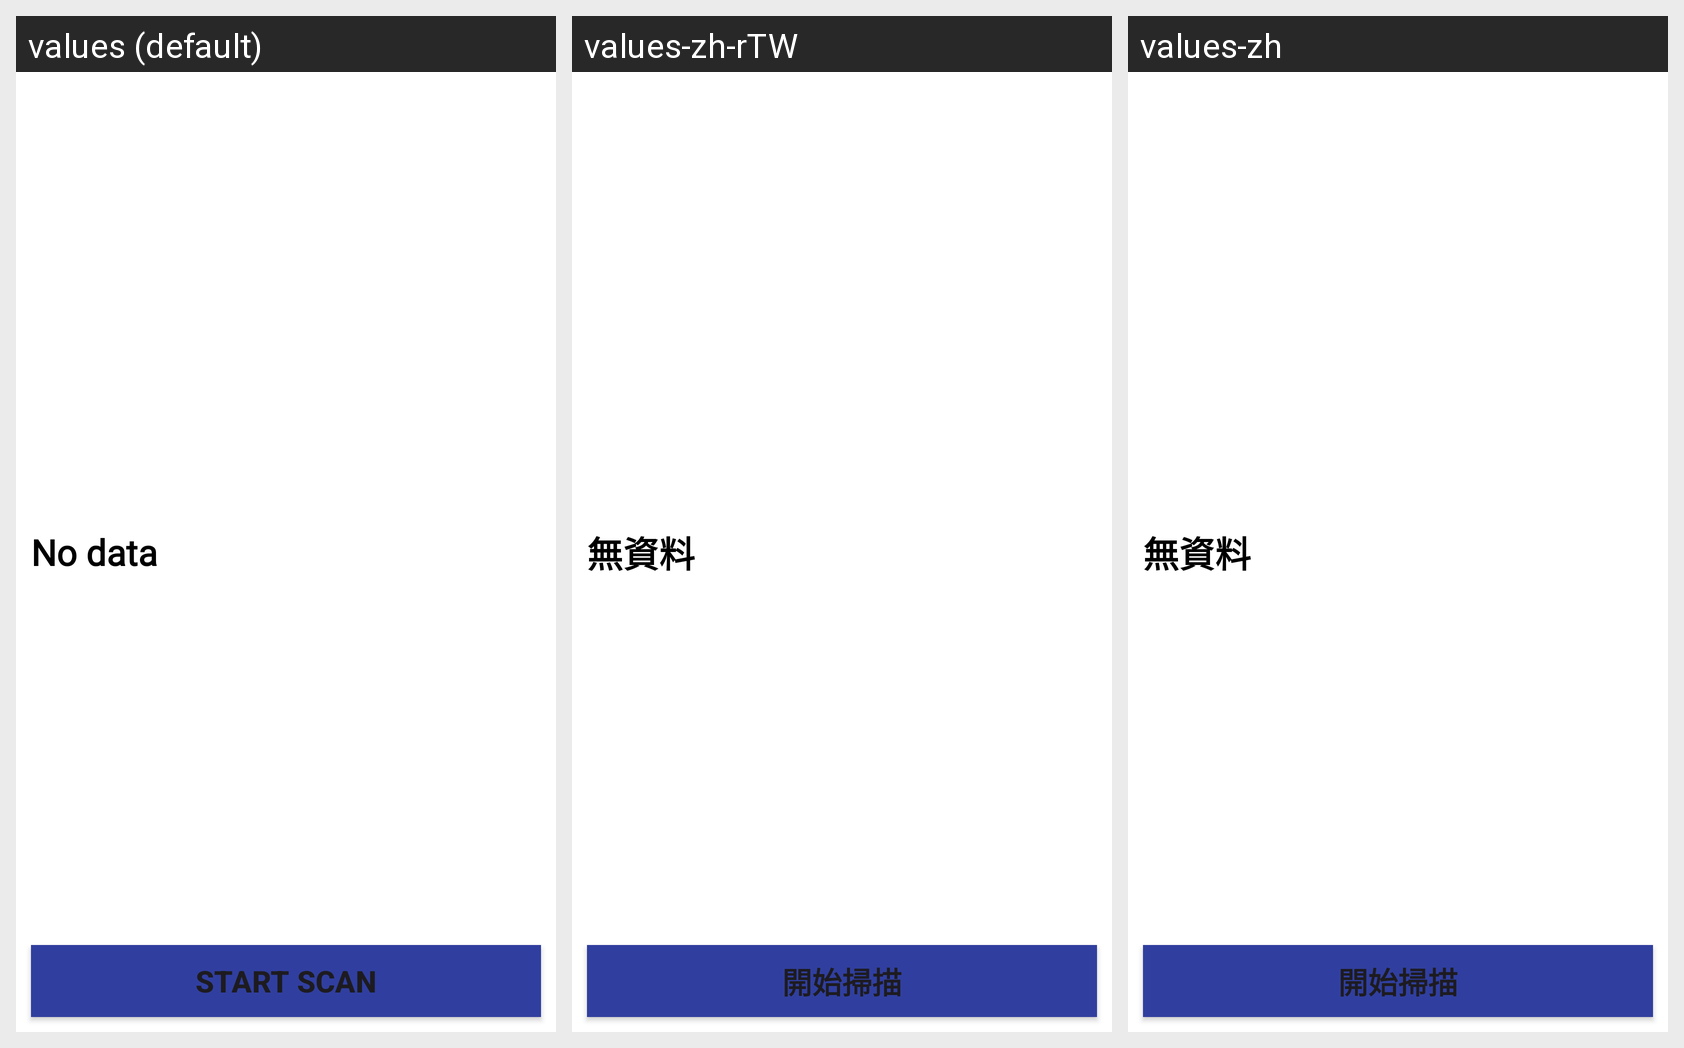

Translations of the strings shown on this Android screen, per locale in the grid:
Android screen res/layout/activity_demo_wifi.xml rendered under 3 locales, left to right: values (default), values-zh-rTW, values-zh. Device: Nexus 5 (rendered at 1080×1920; each locale shown at half size, 540×960, under a caption strip naming it); theme Theme.DemoSet.
Strings drawn on this screen, with the default value and each locale's value (text and hints the layout hard-codes, and strings that could not be matched under every locale, appear in the picture but are not listed):

no_ap_data
  values: No data
  values-zh-rTW: 無資料
  values-zh: 無資料

sart_wifi_scan
  values: Start scan
  values-zh-rTW: 開始掃描
  values-zh: 開始掃描
